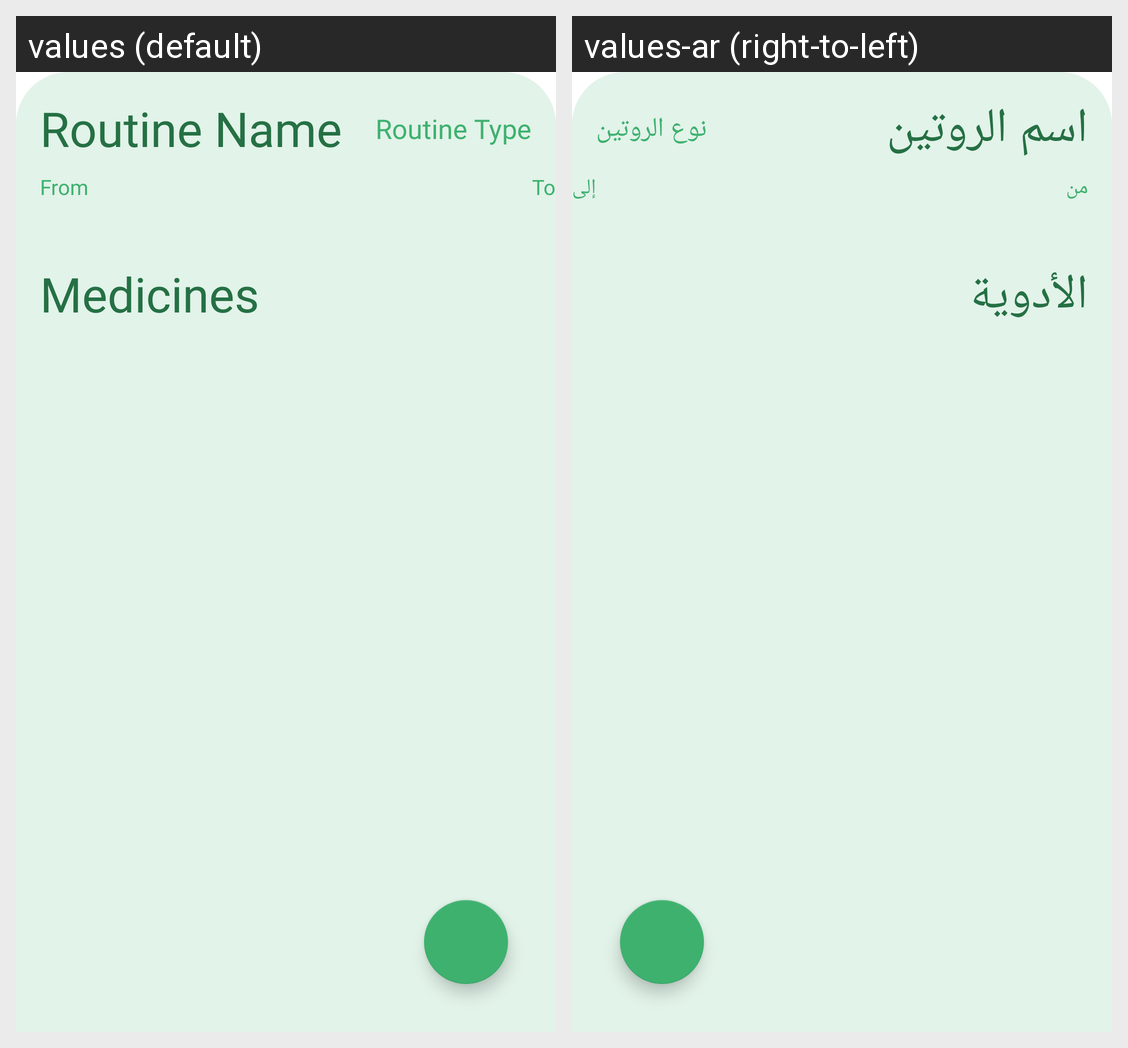

This grid shows one Android layout under two languages. Give, for every string resource on the screen, its name, the default text and each shown locale's text.
Android screen res/layout/fragment_routine.xml rendered under 2 locales, left to right: values (default), values-ar (right-to-left). Device: Nexus 5 (rendered at 1080×1920; each locale shown at half size, 540×960, under a caption strip naming it); theme Theme.Dawinii.
Strings drawn on this screen, with the default value and each locale's value (text and hints the layout hard-codes, and strings that could not be matched under every locale, appear in the picture but are not listed):

routine_name
  values: Routine Name
  values-ar: اسم الروتين

routine_type
  values: Routine Type
  values-ar: نوع الروتين

from
  values: From
  values-ar: من

to
  values: To
  values-ar: إلى

medicines
  values: Medicines
  values-ar: الأدوية
